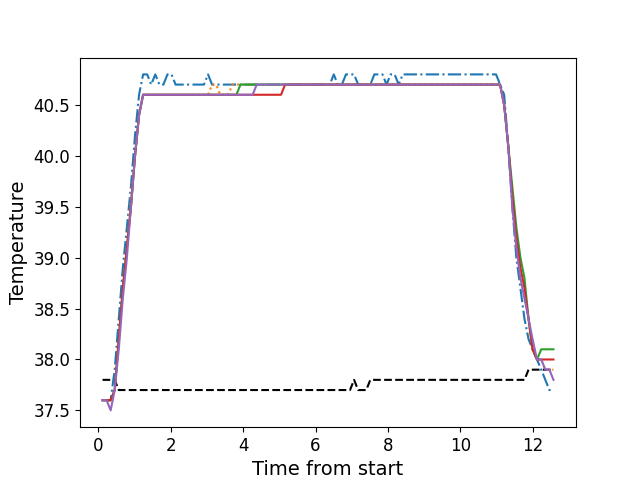

The table this chart was drawn from, first rows:
, times, neutral, z1, z2, z3, z4, z5
0, 0.1166, 37.8, 37.6, 37.6, 37.6, 37.6, 37.6
1, 0.2282, 37.8, 37.6, 37.6, 37.6, 37.6, 37.6
2, 0.3409, 37.8, 37.6, 37.6, 37.6, 37.6, 37.5
3, 0.4525, 37.8, 37.9, 37.7, 37.7, 37.7, 37.7
4, 0.5651, 37.7, 38.4, 38.2, 38.2, 38.2, 38.1
5, 0.6767, 37.7, 38.9, 38.7, 38.7, 38.7, 38.6
6, 0.7894, 37.7, 39.3, 39.1, 39.1, 39.1, 39.0
7, 0.901, 37.7, 39.7, 39.6, 39.5, 39.5, 39.5
8, 1.014, 37.7, 40.2, 40.0, 40.0, 40.0, 40.0
9, 1.125, 37.7, 40.6, 40.4, 40.4, 40.4, 40.4
10, 1.237, 37.7, 40.8, 40.6, 40.6, 40.6, 40.6
11, 1.349, 37.7, 40.8, 40.6, 40.6, 40.6, 40.6
12, 1.461, 37.7, 40.7, 40.6, 40.6, 40.6, 40.6
13, 1.573, 37.7, 40.8, 40.6, 40.6, 40.6, 40.6
14, 1.686, 37.7, 40.7, 40.6, 40.6, 40.6, 40.6
15, 1.798, 37.7, 40.7, 40.6, 40.6, 40.6, 40.6
16, 1.909, 37.7, 40.8, 40.6, 40.6, 40.6, 40.6
17, 2.022, 37.7, 40.8, 40.6, 40.6, 40.6, 40.6
18, 2.134, 37.7, 40.7, 40.6, 40.6, 40.6, 40.6
19, 2.245, 37.7, 40.7, 40.6, 40.6, 40.6, 40.6
20, 2.358, 37.7, 40.7, 40.6, 40.6, 40.6, 40.6
21, 2.47, 37.7, 40.7, 40.6, 40.6, 40.6, 40.6
22, 2.582, 37.7, 40.7, 40.6, 40.6, 40.6, 40.6
23, 2.695, 37.7, 40.7, 40.6, 40.6, 40.6, 40.6
24, 2.806, 37.7, 40.7, 40.6, 40.6, 40.6, 40.6
25, 2.918, 37.7, 40.7, 40.6, 40.6, 40.6, 40.6
26, 3.031, 37.7, 40.8, 40.6, 40.6, 40.6, 40.6
27, 3.142, 37.7, 40.7, 40.7, 40.6, 40.6, 40.6
28, 3.255, 37.7, 40.7, 40.7, 40.6, 40.6, 40.6
29, 3.366, 37.7, 40.7, 40.6, 40.6, 40.6, 40.6
30, 3.479, 37.7, 40.7, 40.6, 40.6, 40.6, 40.6
31, 3.591, 37.7, 40.7, 40.6, 40.6, 40.6, 40.6
32, 3.703, 37.7, 40.7, 40.7, 40.6, 40.6, 40.6
33, 3.815, 37.7, 40.7, 40.7, 40.6, 40.6, 40.6
34, 3.927, 37.7, 40.7, 40.7, 40.7, 40.6, 40.6
35, 4.039, 37.7, 40.7, 40.7, 40.7, 40.6, 40.6
36, 4.151, 37.7, 40.7, 40.7, 40.7, 40.6, 40.6
37, 4.263, 37.7, 40.7, 40.7, 40.7, 40.6, 40.6
38, 4.376, 37.7, 40.7, 40.7, 40.7, 40.6, 40.7
39, 4.487, 37.7, 40.7, 40.7, 40.7, 40.6, 40.7
40, 4.6, 37.7, 40.7, 40.7, 40.7, 40.6, 40.7
41, 4.711, 37.7, 40.7, 40.7, 40.7, 40.6, 40.7
42, 4.824, 37.7, 40.7, 40.7, 40.7, 40.6, 40.7
43, 4.936, 37.7, 40.7, 40.7, 40.7, 40.6, 40.7
44, 5.047, 37.7, 40.7, 40.7, 40.7, 40.6, 40.7
45, 5.16, 37.7, 40.7, 40.7, 40.7, 40.7, 40.7
46, 5.272, 37.7, 40.7, 40.7, 40.7, 40.7, 40.7
47, 5.384, 37.7, 40.7, 40.7, 40.7, 40.7, 40.7
48, 5.496, 37.7, 40.7, 40.7, 40.7, 40.7, 40.7
49, 5.608, 37.7, 40.7, 40.7, 40.7, 40.7, 40.7
50, 5.72, 37.7, 40.7, 40.7, 40.7, 40.7, 40.7
51, 5.833, 37.7, 40.7, 40.7, 40.7, 40.7, 40.7
52, 5.944, 37.7, 40.7, 40.7, 40.7, 40.7, 40.7
53, 6.056, 37.7, 40.7, 40.7, 40.7, 40.7, 40.7
54, 6.168, 37.7, 40.7, 40.7, 40.7, 40.7, 40.7
55, 6.28, 37.7, 40.7, 40.7, 40.7, 40.7, 40.7
56, 6.393, 37.7, 40.7, 40.7, 40.7, 40.7, 40.7
57, 6.504, 37.7, 40.8, 40.7, 40.7, 40.7, 40.7
58, 6.617, 37.7, 40.7, 40.7, 40.7, 40.7, 40.7
59, 6.729, 37.7, 40.7, 40.7, 40.7, 40.7, 40.7
... 52 more rows
